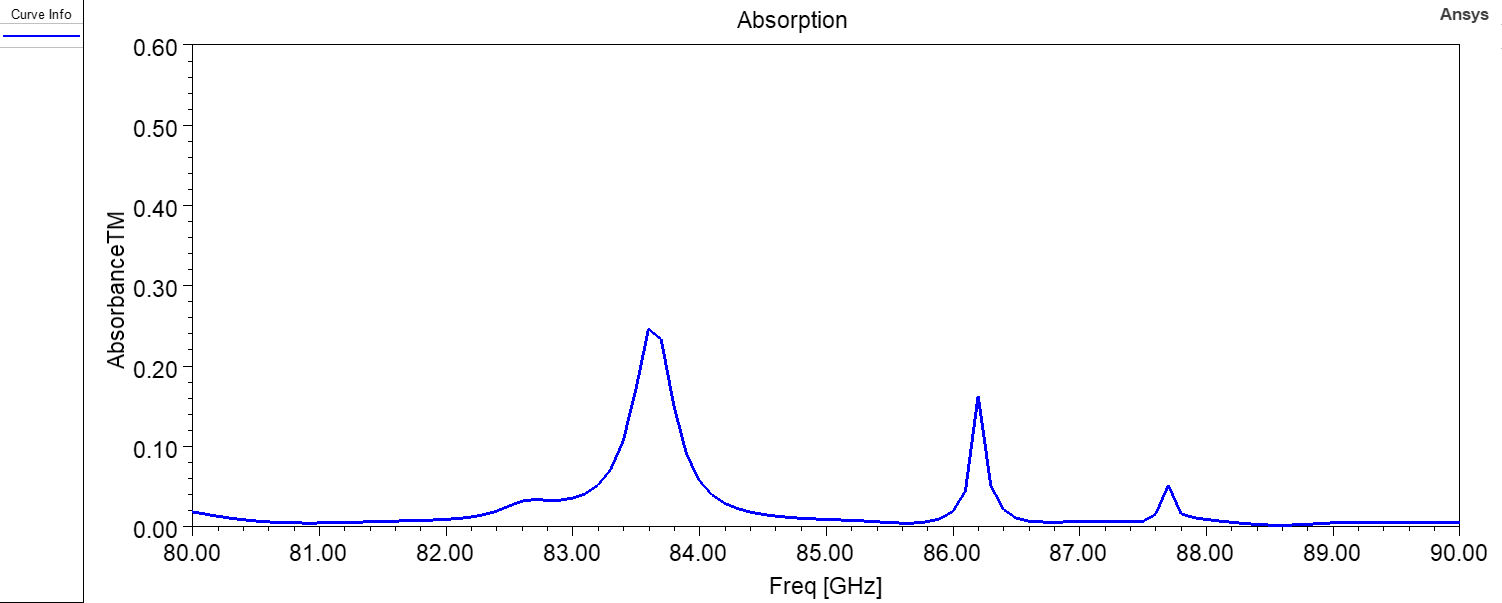

The table this chart was drawn from, first rows:
Freq [GHz], AbsorbanceTM []
30, 0.0004856
30.1, 0.0004211
30.2, 0.0003789
30.3, 0.0003561
30.4, 0.0003502
30.5, 0.0003585
30.6, 0.0003789
30.7, 0.0004091
30.8, 0.0004471
30.9, 0.0004912
31, 0.0005395
31.1, 0.0005906
31.2, 0.000643
31.3, 0.0006956
31.4, 0.0007471
31.5, 0.0007966
31.6, 0.0008433
31.7, 0.0008865
31.8, 0.0009254
31.9, 0.0009598
32, 0.000989
32.1, 0.001013
32.2, 0.001031
32.3, 0.001044
32.4, 0.001051
32.5, 0.001053
32.6, 0.001049
32.7, 0.00104
32.8, 0.001026
32.9, 0.001007
33, 0.0009843
33.1, 0.0009572
33.2, 0.0009266
33.3, 0.0008928
33.4, 0.0008563
33.5, 0.0008176
33.6, 0.0007772
33.7, 0.0007355
33.8, 0.0006931
33.9, 0.0006504
34, 0.0006079
34.1, 0.0005661
34.2, 0.0005254
34.3, 0.0004862
34.4, 0.000449
34.5, 0.0004141
34.6, 0.0003818
34.7, 0.0003526
34.8, 0.0003267
34.9, 0.0003043
35, 0.0002857
35.1, 0.0002711
35.2, 0.0002606
35.3, 0.0002543
35.4, 0.0002524
35.5, 0.0002549
35.6, 0.0002617
35.7, 0.0002729
35.8, 0.0002884
35.9, 0.0003082
... 541 more rows
